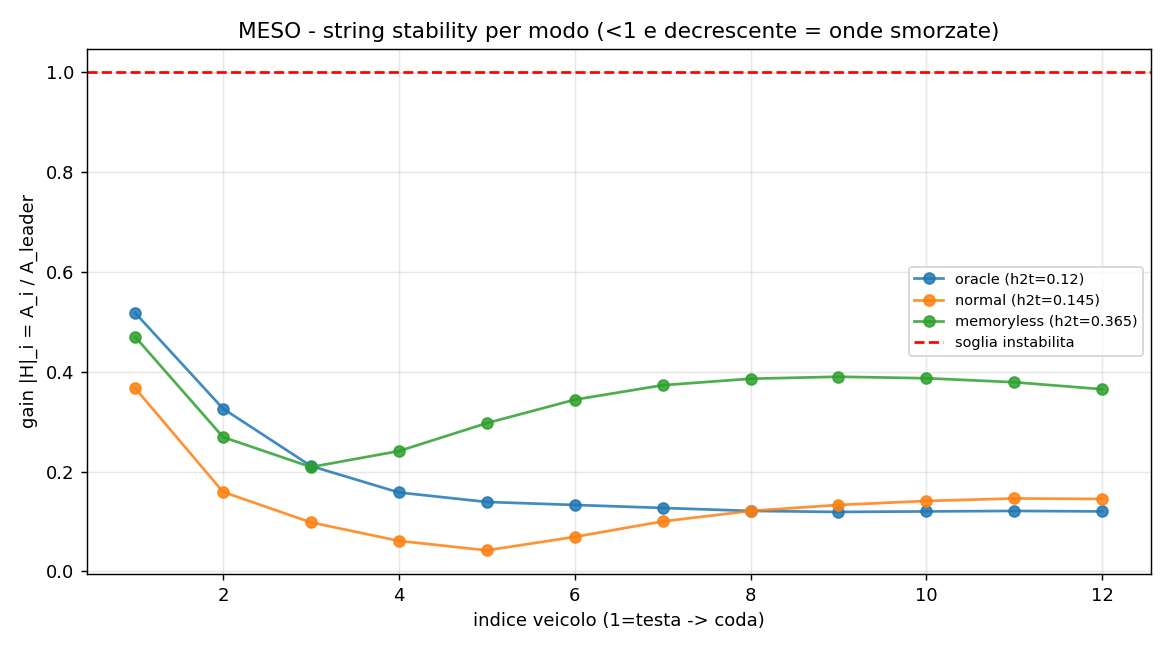

Source data for this figure (header and first rows):
mode, n_vehicles, amp_leader, head_to_tail_gain, max_amplification, string_stable_headtail, strict_monotone_decay, convective_upstream, min_gap_platoon, min_ttc_platoon, collided, rms_accel_mean, max_decel_platoon, rms_jerk_mean
oracle, 12, 2.452, 0.12, 0.518, True, True, True, 28.82, 12.71, False, 0.322, 1.662, 0.115
normal, 12, 2.452, 0.145, 0.367, True, False, True, 24.25, 11.1, False, 0.198, 1.35, 0.217
memoryless, 12, 2.452, 0.365, 0.47, True, False, True, 30.35, 13.37, False, 0.299, 1.599, 0.112
